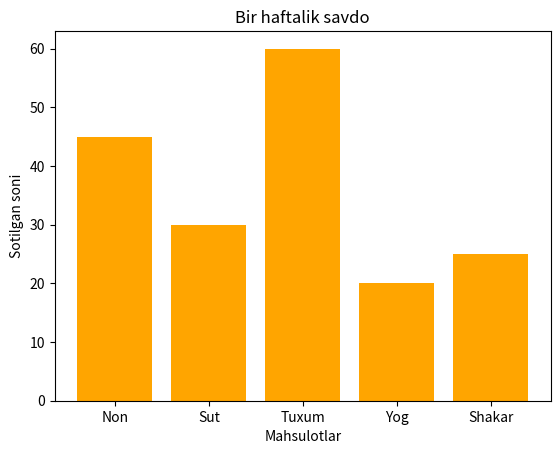

This chart was generated by the following Python code:
import matplotlib.pyplot as plt

mahsulotlar = ["Non", "Sut", "Tuxum", "Yog", "Shakar"]
sotuv = [45, 30, 60, 20, 25]

eng_kop_son = max(sotuv)
eng_kam_son = min(sotuv)
eng_kop_mahsulot = mahsulotlar[sotuv.index(eng_kop_son)]
eng_kam_mahsulot = mahsulotlar[sotuv.index(eng_kam_son)]

print("Eng ko'p sotilgan mahsulot:", eng_kop_mahsulot, eng_kop_son)
print("Eng kam sotilgan mahsulot:", eng_kam_mahsulot, eng_kam_son)

plt.bar(mahsulotlar, sotuv, color="orange")
plt.title("Bir haftalik savdo")
plt.xlabel("Mahsulotlar")
plt.ylabel("Sotilgan soni")
plt.show()
